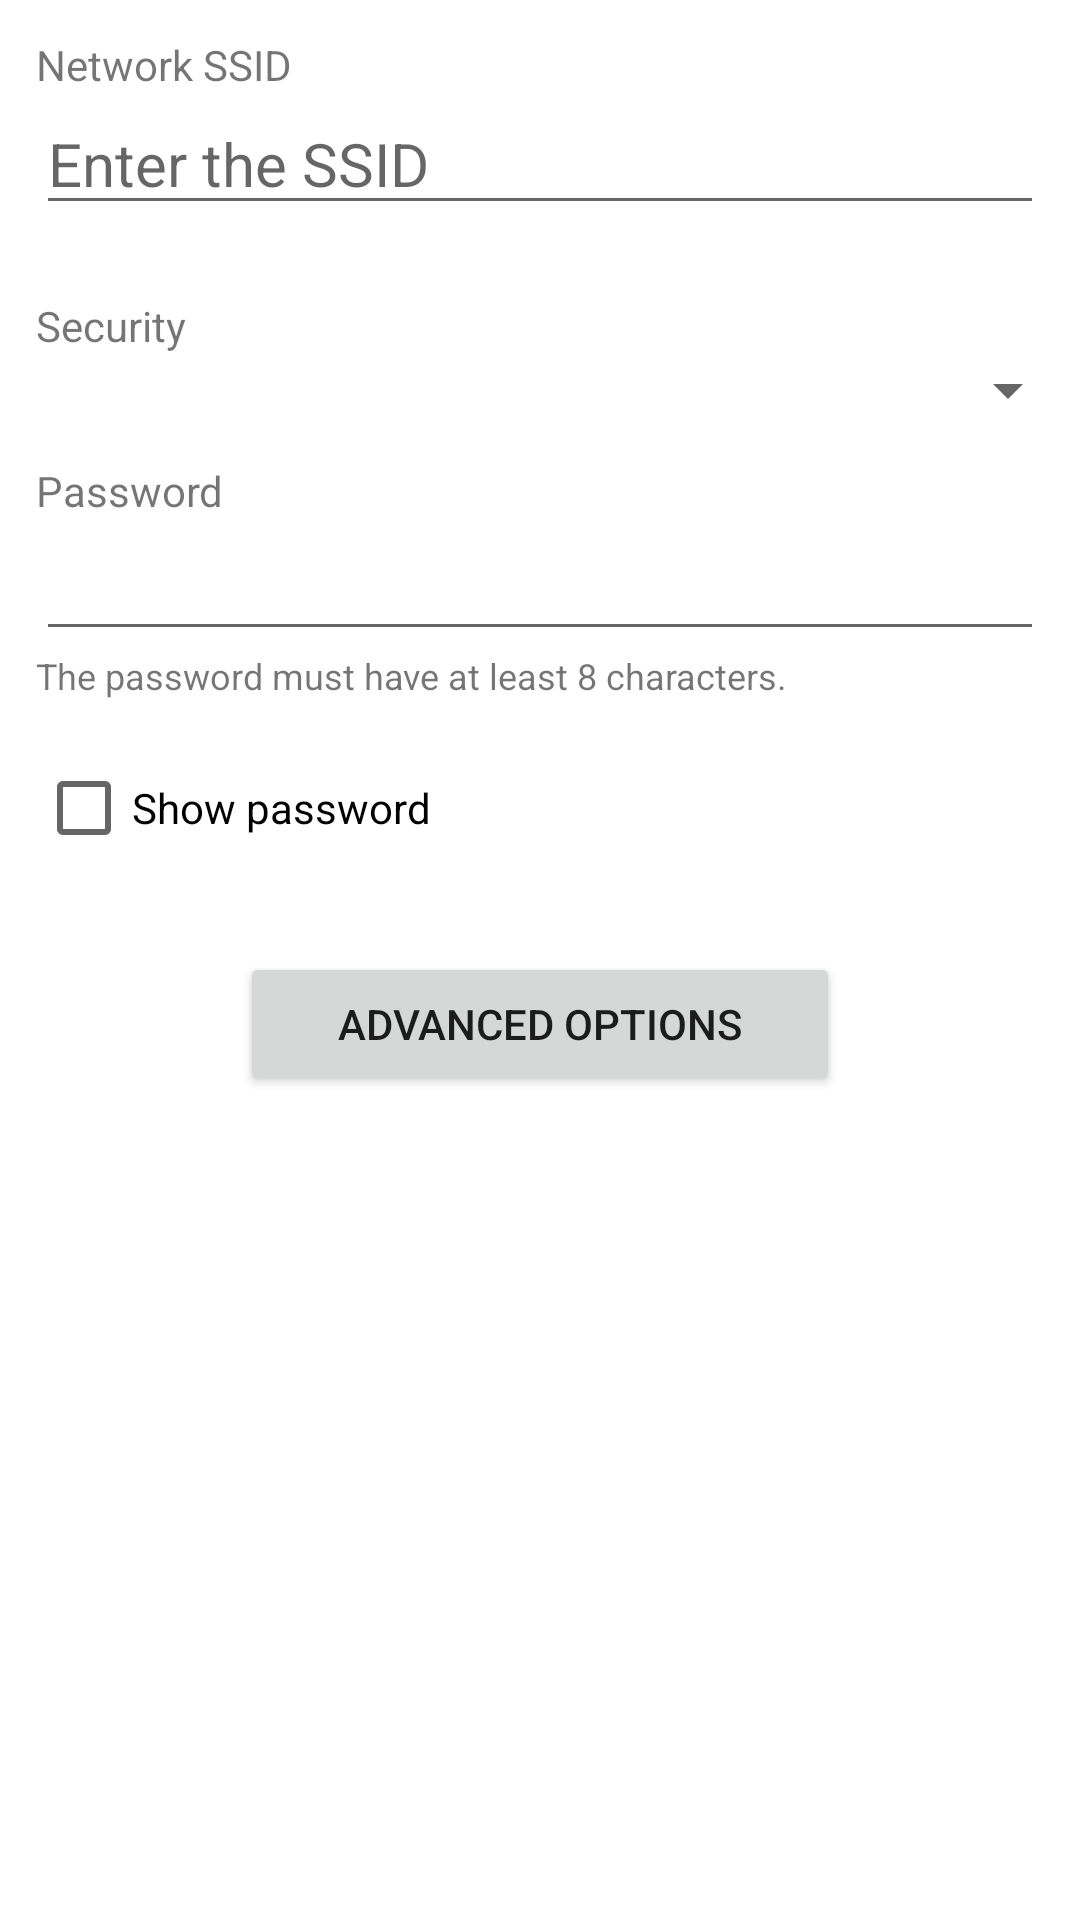

Produce the Android XML layout that renders to this screen, including the resource entries it uses.
<!-- AndroidManifest.xml: fallback theme Theme.MaterialComponents.DayNight.NoActionBar -->
<!-- res/layout/dialog_password.xml -->
<?xml version="1.0" encoding="utf-8"?>
<ScrollView xmlns:android="http://schemas.android.com/apk/res/android"
              android:layout_width="match_parent"
              android:layout_height="match_parent"
              android:id="@+id/scroll_view"
    >

    <LinearLayout
        android:layout_width="match_parent"
        android:layout_height="match_parent"
        android:orientation="vertical">

        <TextView
            android:layout_width="match_parent"
            android:layout_height="wrap_content"
            android:text="@string/network_ssid"
            android:layout_marginTop="12dp"
            android:layout_marginLeft="12dp"
            android:layout_marginRight="12dp"
            android:layout_marginBottom="0dp"
            />

        <EditText
            android:id="@+id/SSID"
            android:imeOptions="actionDone"
            android:inputType="textNoSuggestions"
            android:layout_width="match_parent"
            android:layout_height="wrap_content"
            android:layout_marginTop="0dp"
            android:layout_marginLeft="12dp"
            android:layout_marginRight="12dp"
            android:layout_marginBottom="12dp"
            android:textSize="20sp"
            android:typeface="monospace"
            android:fontFamily="sans-serif"
            android:hint="@string/enter_ssid"
            />

        <TextView
            android:layout_width="match_parent"
            android:layout_height="wrap_content"
            android:text="@string/security"
            android:layout_marginTop="12dp"
            android:layout_marginLeft="12dp"
            android:layout_marginRight="12dp"
            android:layout_marginBottom="0dp"
            />

        <Spinner
            android:layout_width="match_parent"
            android:layout_height="wrap_content"
            android:id="@+id/spinner"
            android:layout_marginTop="0dp"
            android:layout_marginLeft="0dp"
            android:layout_marginRight="0dp"
            android:layout_marginBottom="0dp"
            />

        <LinearLayout
            android:layout_width="match_parent"
            android:layout_height="match_parent"
            android:orientation="vertical"
            android:id="@+id/password_area"
            >

            <TextView
                android:layout_width="match_parent"
                android:layout_height="wrap_content"
                android:text="@string/password_hotspot"
                android:layout_marginTop="12dp"
                android:layout_marginLeft="12dp"
                android:layout_marginRight="12dp"
                android:layout_marginBottom="0dp"
                />

            <EditText
                android:id="@+id/password"
                android:imeOptions="actionDone"
                android:inputType="textPassword"
                android:layout_width="match_parent"
                android:layout_height="wrap_content"
                android:layout_marginTop="0dp"
                android:layout_marginLeft="12dp"
                android:layout_marginRight="12dp"
                android:layout_marginBottom="0dp"
                android:textSize="20sp"
                android:typeface="monospace"
                android:fontFamily="sans-serif"
                android:hint=""
                />
            <TextView
                android:layout_width="match_parent"
                android:layout_height="wrap_content"
                android:text="@string/eight_characters"
                android:layout_marginTop="0dp"
                android:layout_marginLeft="12dp"
                android:layout_marginRight="12dp"
                android:layout_marginBottom="12dp"
                android:textSize="12sp"
                />

            <CheckBox
                android:id="@+id/show_password"
                android:layout_width="match_parent"
                android:layout_height="wrap_content"
                android:text="@string/show_password"
                android:layout_marginTop="0dp"
                android:layout_marginLeft="12dp"
                android:layout_marginRight="12dp"
                android:layout_marginBottom="12dp"
                />

        </LinearLayout>

        <Button
            android:layout_width="200dp"
            android:layout_height="wrap_content"
            android:text="@string/advanced_options"
            android:onClick="onAdvancedOptions"
            android:layout_margin="12dp"
            android:layout_gravity="center_horizontal"/>

    </LinearLayout>

</ScrollView>
<!-- resources referenced by this layout -->
<resources>
  <string name="advanced_options">Advanced options</string>
  <string name="eight_characters">The password must have at least 8 characters.</string>
  <string name="enter_ssid">Enter the SSID</string>
  <string name="network_ssid">Network SSID</string>
  <string name="password_hotspot">Password</string>
  <string name="security">Security</string>
  <string name="show_password">Show password</string>
</resources>
